3-way image classification set "dataset_split" from GitHub (hakimlutfi46/DBS-image-classification); label vocabulary: boot, sandal, shoe.

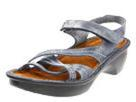
Label: sandal

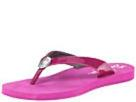
Label: sandal

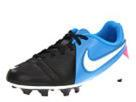
Label: shoe

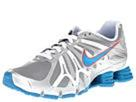
Label: shoe

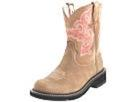
Label: boot

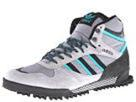
Label: boot
